Run: headless pygame with SDL's dummy video driver; simulated clock (each Clock.tick advances the game by its frame time, no real sleeping); random seed 0; keys injected as events and as key.get_pressed() state; no mouse input.
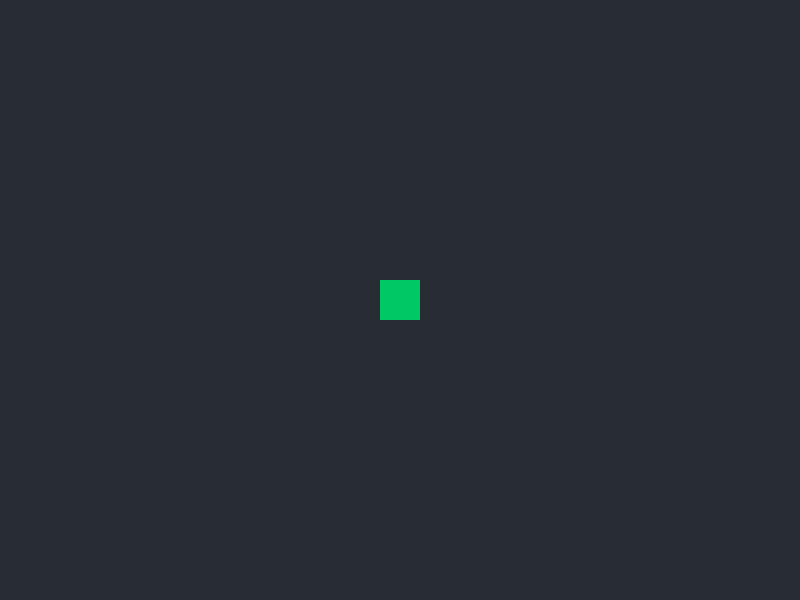
Frame 1 of 4 · flips 1–60 · no input
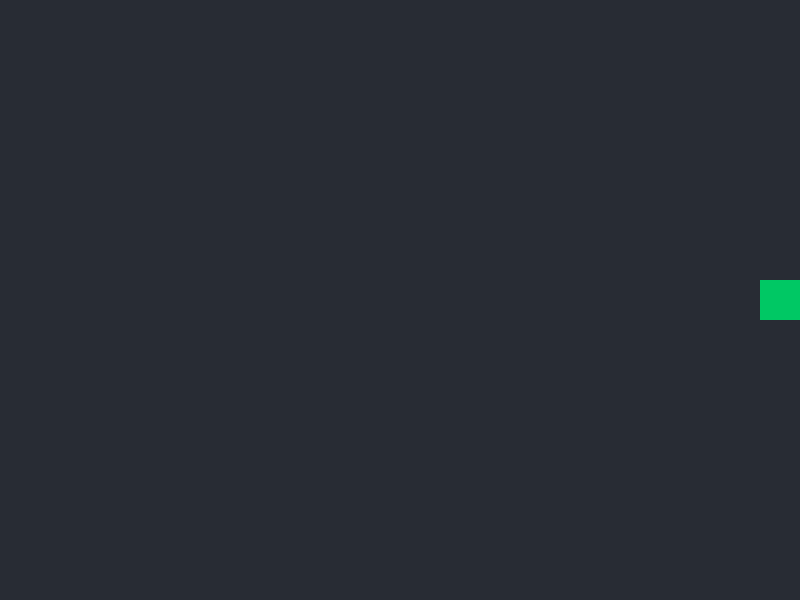
Frame 2 of 4 · flips 61–180 · tapped SPACE, RETURN · held RIGHT (→), D
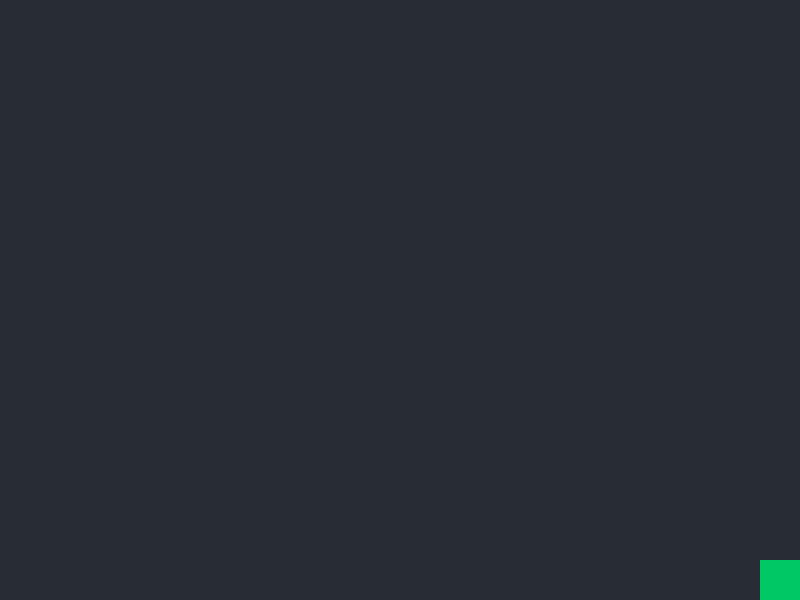
Frame 3 of 4 · flips 181–300 · held DOWN (↓), S
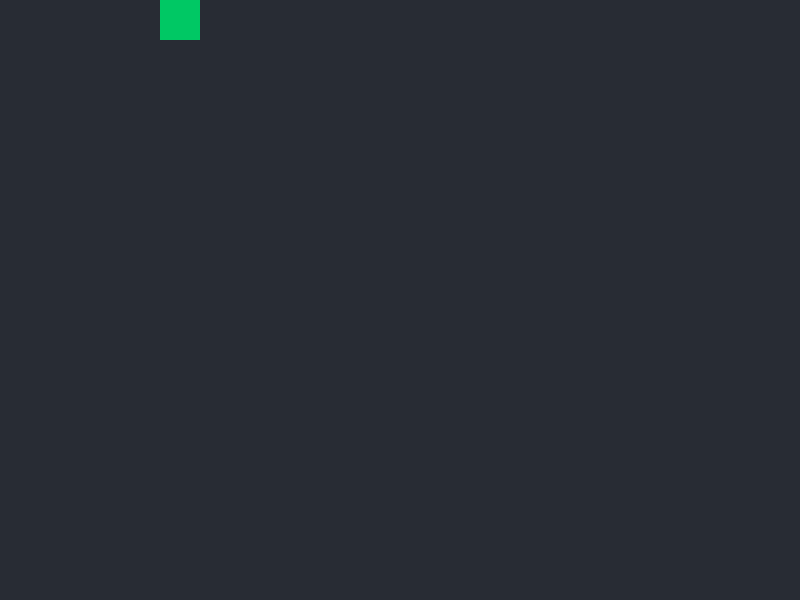
Frame 4 of 4 · flips 301–420 · held LEFT (←), A, UP (↑), W

The pygame program that drew these frames:

import pygame
import sys

# 1. Initialize Pygame engine
pygame.init()

# 2. Screen Setup
WIDTH, HEIGHT = 800, 600
screen = pygame.display.set_mode((WIDTH, HEIGHT))
pygame.display.set_caption("Voice Maze")

# Colors
BG_COLOR = (40, 44, 52)
PLAYER_COLOR = (0, 200, 100)  # Green

# Player Setup
player_size = 40
player_x = (WIDTH // 2) - (player_size // 2)
player_y = (HEIGHT // 2) - (player_size // 2)
player_speed = 5  # Speed of movement

# Frame Rate Controller
clock = pygame.time.Clock()
FPS = 60

# 3. Main Game Loop
def main():
    global player_x, player_y
    running = True
    
    while running:
        # A. Event Handling
        for event in pygame.event.get():
            if event.type == pygame.QUIT:
                running = False

        # B. Game Logic Updates (Keyboard Movement & Boundaries)
        keys = pygame.key.get_pressed()
        
        if keys[pygame.K_LEFT] and player_x > 0:
            player_x -= player_speed
        if keys[pygame.K_RIGHT] and player_x < WIDTH - player_size:
            player_x += player_speed
        if keys[pygame.K_UP] and player_y > 0:
            player_y -= player_speed
        if keys[pygame.K_DOWN] and player_y < HEIGHT - player_size:
            player_y += player_speed

        # C. Rendering
        screen.fill(BG_COLOR)
        
        # Draw the player
        pygame.draw.rect(screen, PLAYER_COLOR, (player_x, player_y, player_size, player_size))
        
        pygame.display.flip()
        clock.tick(FPS)

    pygame.quit()
    sys.exit()

if __name__ == "__main__":
    main()
